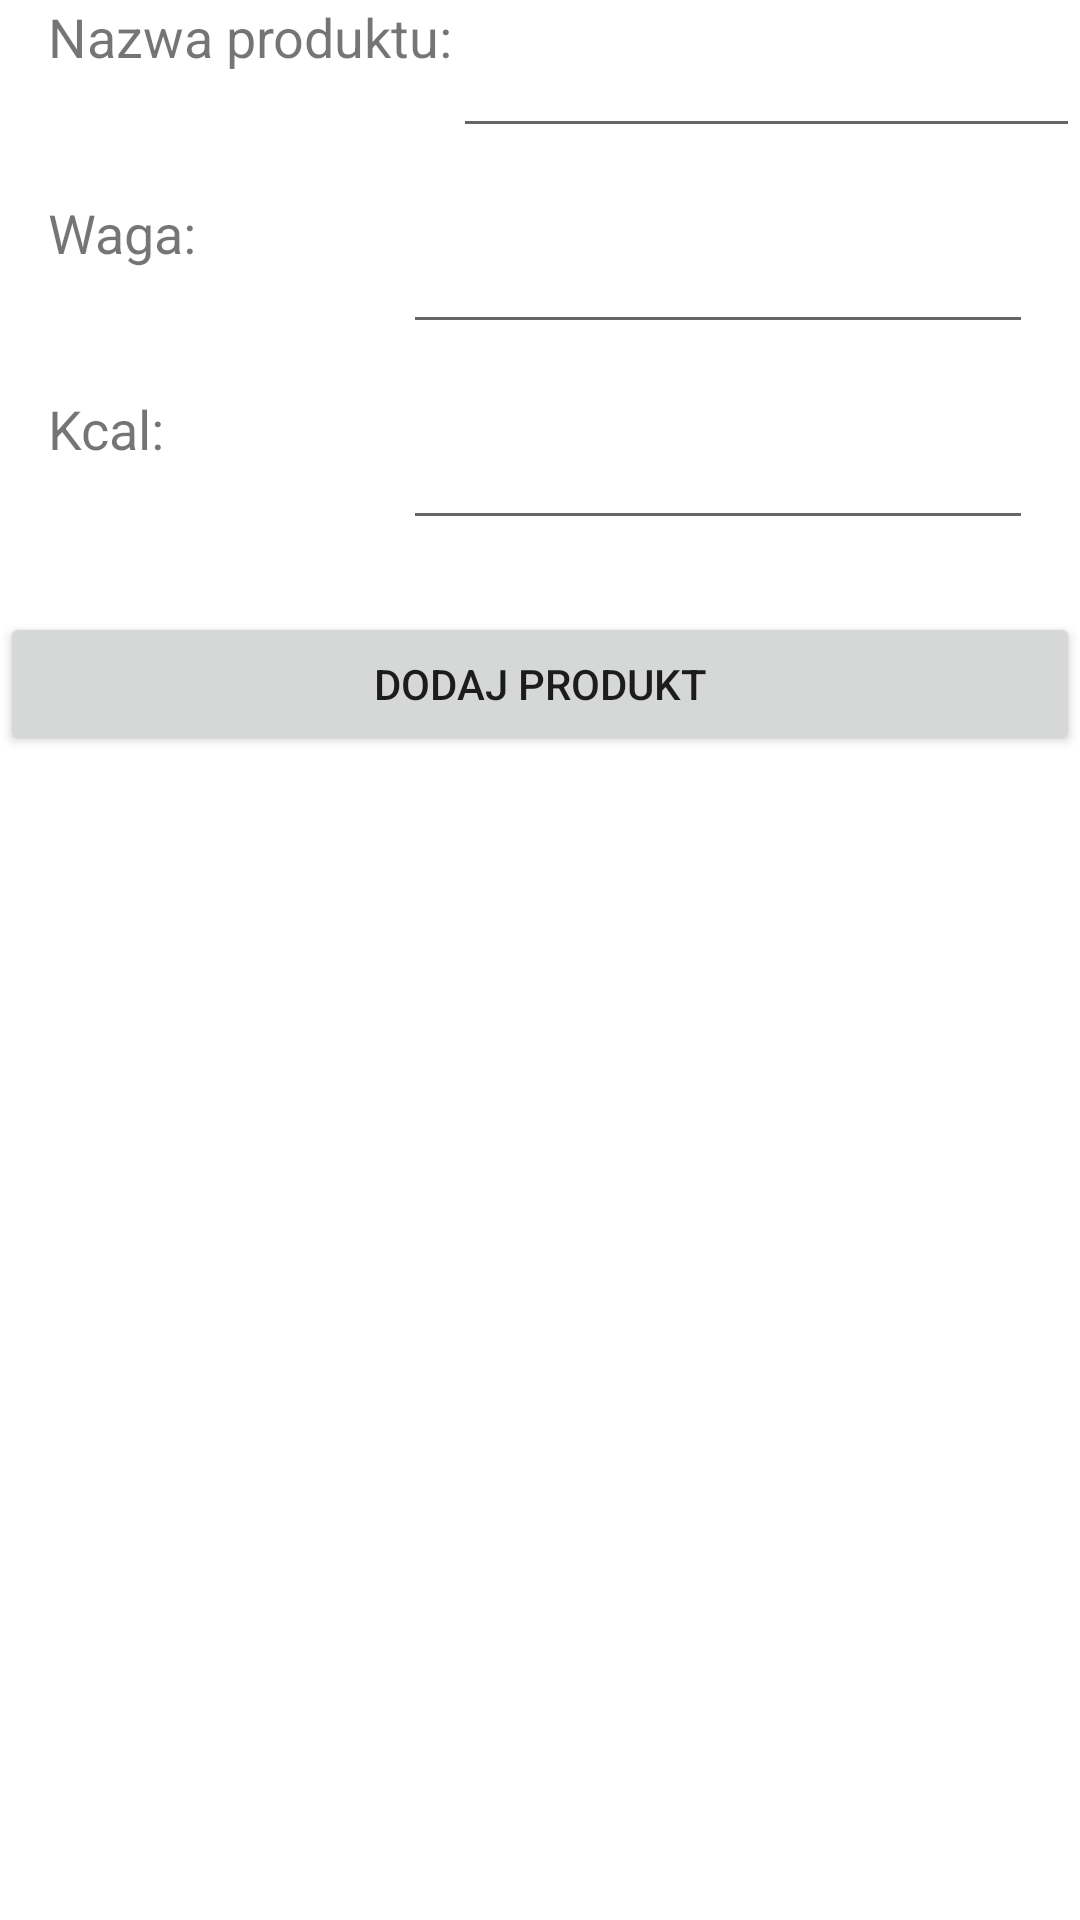

Write the Android layout XML for this screen, with the resource values it uses.
<!-- AndroidManifest.xml: application theme Theme.Przepyszneapp2 -->
<!-- res/layout/dodaj_produkt.xml -->
<?xml version="1.0" encoding="utf-8"?>
<androidx.constraintlayout.widget.ConstraintLayout xmlns:android="http://schemas.android.com/apk/res/android"
    xmlns:app="http://schemas.android.com/apk/res-auto"
    android:layout_width="match_parent"
    android:layout_height="match_parent">

    <TextView
        android:id="@+id/tvNazwaDodajProduktLabel"
        android:layout_width="wrap_content"
        android:layout_height="wrap_content"
        android:text="Nazwa produktu:"
        android:textSize="18sp"
        android:layout_marginStart="16dp"
        app:layout_constraintStart_toStartOf="parent"
        app:layout_constraintTop_toTopOf="parent" />

    <EditText
        android:id="@+id/etNazwaDodajProdukt"
        android:layout_width="0dp"
        android:layout_height="wrap_content"
        android:layout_marginTop="8dp"
        android:ems="10"
        android:textSize="18sp"
        android:inputType="textPersonName"
        app:layout_constraintEnd_toEndOf="parent"
        app:layout_constraintStart_toEndOf="@+id/tvNazwaDodajProduktLabel"
        app:layout_constraintTop_toTopOf="@+id/tvNazwaDodajProduktLabel"
        app:layout_constraintWidth_default="wrap" />

    <TextView
        android:id="@+id/tvWagaProduktLabel"
        android:layout_width="wrap_content"
        android:layout_height="wrap_content"
        android:text="Waga:"
        android:textSize="18sp"
        android:layout_marginStart="16dp"
        app:layout_constraintStart_toStartOf="parent"
        app:layout_constraintTop_toBottomOf="@+id/etNazwaDodajProdukt"
        android:layout_marginTop="16dp"/>

    <EditText
        android:id="@+id/etwagaProdukt"
        android:layout_width="0dp"
        android:layout_height="wrap_content"
        android:layout_marginTop="8dp"
        android:ems="10"
        android:inputType="textPersonName"
        android:textSize="18sp"
        app:layout_constraintEnd_toEndOf="parent"
        app:layout_constraintHorizontal_bias="0.814"
        app:layout_constraintStart_toEndOf="@+id/tvWagaProduktLabel"
        app:layout_constraintTop_toTopOf="@+id/tvWagaProduktLabel"
        app:layout_constraintWidth_default="wrap" />

    <TextView
        android:id="@+id/tvKcalDodajProduktLabel"
        android:layout_width="wrap_content"
        android:layout_height="wrap_content"
        android:text="Kcal:"
        android:textSize="18sp"
        android:layout_marginStart="16dp"
        app:layout_constraintStart_toStartOf="parent"
        app:layout_constraintTop_toBottomOf="@+id/etwagaProdukt"
        android:layout_marginTop="16dp"/>

    <EditText
        android:id="@+id/etkcalDodajProdukt"
        android:layout_width="0dp"
        android:layout_height="wrap_content"
        android:layout_marginTop="8dp"
        android:ems="10"
        android:inputType="textPersonName"
        android:textSize="18sp"
        app:layout_constraintEnd_toEndOf="parent"
        app:layout_constraintHorizontal_bias="0.835"
        app:layout_constraintStart_toEndOf="@+id/tvKcalDodajProduktLabel"
        app:layout_constraintTop_toTopOf="@+id/tvKcalDodajProduktLabel"
        app:layout_constraintWidth_default="wrap" />

    <Button
        android:id="@+id/buttonZapiszDodajProdukt"
        android:layout_width="0dp"
        android:layout_height="wrap_content"
        android:layout_marginTop="24dp"
        android:text="DODAJ PRODUKT"
        app:layout_constraintEnd_toEndOf="parent"
        app:layout_constraintStart_toStartOf="parent"
        app:layout_constraintTop_toBottomOf="@+id/etkcalDodajProdukt"
        android:imeOptions="actionDone"/>

    
    <androidx.constraintlayout.widget.Guideline
        android:id="@+id/guideline_vertical"
        android:layout_width="1dp"
        android:layout_height="0dp"
        android:orientation="vertical"
        app:layout_constraintGuide_percent="0.5" />

    <View
        android:layout_width="0dp"
        android:layout_height="0dp"
        app:layout_constraintBottom_toBottomOf="@+id/etNazwaDodajProdukt"
        app:layout_constraintEnd_toStartOf="@+id/guideline_vertical" />

    <View
        android:layout_width="0dp"
        android:layout_height="0dp"
        app:layout_constraintBottom_toBottomOf="@+id/etNazwaDodajProdukt"
        app:layout_constraintStart_toEndOf="@+id/guideline_vertical" />

    <View
        android:layout_width="0dp"
        android:layout_height="0dp"
        app:layout_constraintBottom_toBottomOf="@+id/etwagaProdukt"
        app:layout_constraintEnd_toStartOf="@+id/guideline_vertical" />

    <View
        android:layout_width="0dp"
        android:layout_height="0dp"
        app:layout_constraintBottom_toBottomOf="@+id/etwagaProdukt"
        app:layout_constraintStart_toEndOf="@+id/guideline_vertical" />

    <View
        android:layout_width="0dp"
        android:layout_height="0dp"
        app:layout_constraintBottom_toBottomOf="@+id/etkcalDodajProdukt"
        app:layout_constraintEnd_toStartOf="@+id/guideline_vertical" />

    <View
        android:layout_width="0dp"
        android:layout_height="0dp"
        app:layout_constraintBottom_toBottomOf="@+id/etkcalDodajProdukt"
        app:layout_constraintStart_toEndOf="@+id/guideline_vertical" />

</androidx.constraintlayout.widget.ConstraintLayout>
<!-- resources referenced by this layout -->
<resources>
  <style name="Theme.Przepyszneapp2" parent="Theme.MaterialComponents.DayNight.DarkActionBar">
          
          <item name="colorPrimary">@color/purple_500</item>
          <item name="colorPrimaryVariant">@color/purple_700</item>
          <item name="colorOnPrimary">@color/white</item>
          
          <item name="colorSecondary">@color/teal_200</item>
          <item name="colorSecondaryVariant">@color/teal_700</item>
          <item name="colorOnSecondary">@color/black</item>
          
          <item name="android:statusBarColor">?attr/colorPrimaryVariant</item>
          
      </style>
  <color name="purple_500">#FF6200EE</color>
  <color name="purple_700">#FF3700B3</color>
  <color name="white">#FFFFFFFF</color>
  <color name="teal_200">#FF03DAC5</color>
  <color name="teal_700">#FF018786</color>
  <color name="black">#FF000000</color>
</resources>
